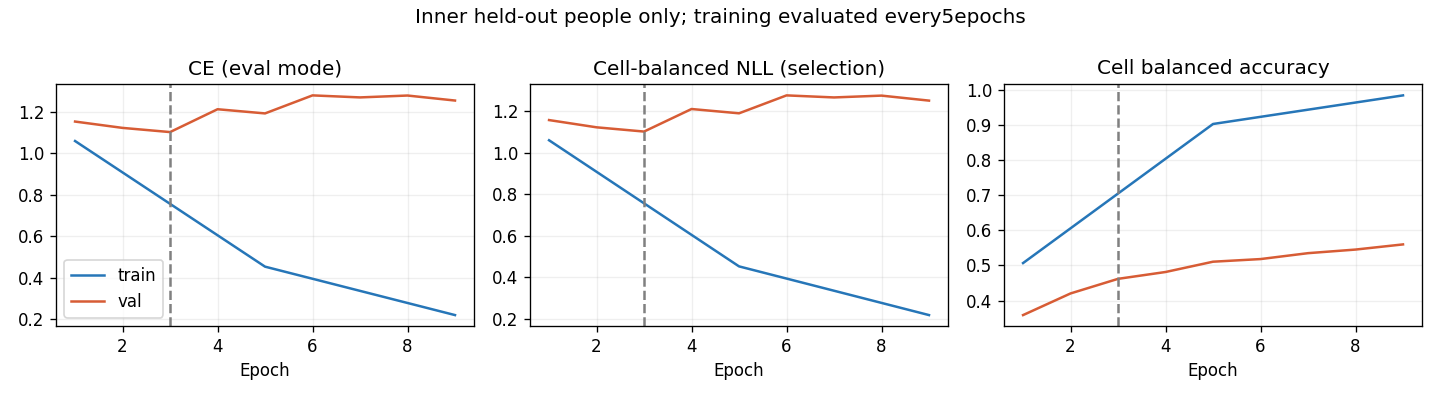

Source data for this figure (header and first rows):
epoch, optimization_ce, train_ce, train_cell_nll, train_cell_ba, val_ce, val_cell_nll, val_cell_ba
1, 1.133, 1.06, 1.059, 0.5067, 1.154, 1.156, 0.3588
2, 0.9728, , , , 1.124, 1.122, 0.4203
3, 0.8546, , , , 1.103, 1.101, 0.4618
4, 0.7076, , , , 1.214, 1.21, 0.4813
5, 0.6186, 0.4531, 0.4531, 0.9023, 1.194, 1.189, 0.5106
6, 0.5169, , , , 1.281, 1.275, 0.5181
7, 0.4521, , , , 1.271, 1.265, 0.5349
8, 0.3987, , , , 1.28, 1.274, 0.5451
9, 0.3494, 0.2191, 0.219, 0.9836, 1.256, 1.25, 0.5598
